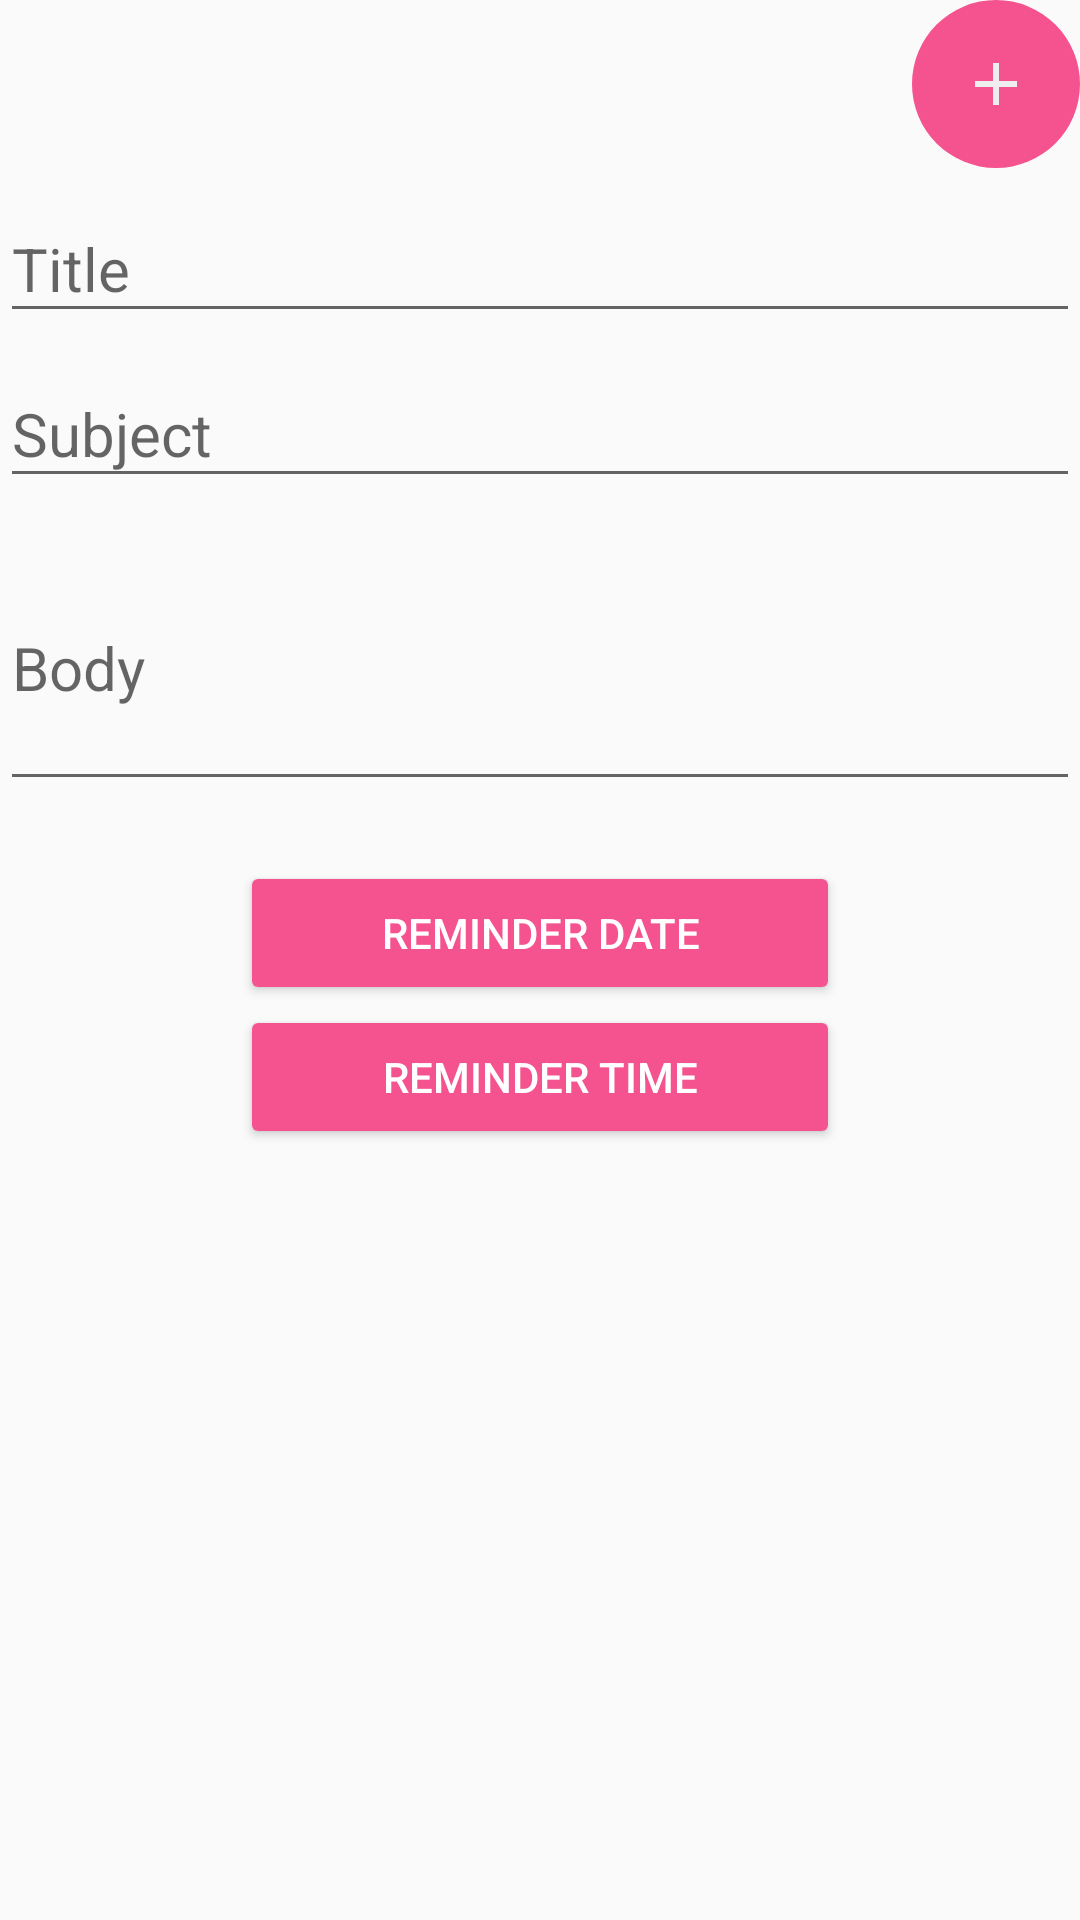

Write the Android layout XML for this screen, with the resource values it uses.
<!-- AndroidManifest.xml: application theme MyMaterialTheme -->
<!-- res/layout/fragment_tasks.xml -->
<LinearLayout xmlns:android="http://schemas.android.com/apk/res/android"
    xmlns:app="http://schemas.android.com/apk/res-auto"
    xmlns:tools="http://schemas.android.com/tools"
        android:orientation="vertical"
        android:layout_width="match_parent"
        android:layout_height="match_parent"
        tools:context="activity.HomeFragment"
    android:layout_marginLeft="10dp"
    android:layout_marginRight="10dp">
    <android.support.design.widget.FloatingActionButton
        android:id="@+id/add_task_fab"
        android:layout_width="wrap_content"
        android:clickable="true"
        android:src="@drawable/ic_add_black_24dp"
        app:backgroundTint="@color/colorAccent"
        app:borderWidth="0dp"
        app:elevation="0dp"
        app:fabSize="normal"
        android:layout_gravity="top|right"
        app:rippleColor="@color/colorPrimary"
        android:layout_height="wrap_content" />

    <ScrollView
        android:layout_width="match_parent"
        android:layout_height="match_parent">

        <LinearLayout
            android:layout_width="match_parent"
            android:layout_height="wrap_content"
            android:orientation="vertical" >






    <android.support.design.widget.TextInputLayout
        android:layout_width="match_parent"
        android:layout_height="wrap_content"
        android:id="@+id/t_title">

        <EditText
            android:layout_width="match_parent"
            android:layout_height="wrap_content"
            android:hint="Title"
            android:textSize="20sp"
            android:textColor="@color/colorAccent"
            android:textColorHint="@color/colorAccent" />
    </android.support.design.widget.TextInputLayout>

    <android.support.design.widget.TextInputLayout
        android:layout_width="match_parent"
        android:layout_height="wrap_content"
        android:id="@+id/t_subject">

        <EditText
            android:layout_width="match_parent"
            android:layout_height="wrap_content"
            android:hint="Subject"
            android:textSize="20sp"
            android:textColorHint="@color/colorAccent"
            android:textColor="@color/colorAccent" />
    </android.support.design.widget.TextInputLayout>

    <android.support.design.widget.TextInputLayout
        android:layout_width="match_parent"
        android:layout_height="wrap_content"
        android:layout_marginBottom="20dp"
        android:id="@+id/t_body">

        <EditText
            android:layout_width="match_parent"
            android:hint="Body"
            android:layout_height="90dp"
            android:textSize="20sp"
            android:textColorHint="@color/colorAccent"
            android:textColor="@color/colorAccent" />
    </android.support.design.widget.TextInputLayout>

    <Button style="@style/PrimaryButton"
        android:text="Reminder Date"
        android:layout_width="match_parent"
        android:layout_height="wrap_content"
        android:id="@+id/rem_date"
        android:elevation="6dp"
        android:layout_marginLeft="80dp"
        android:layout_marginRight="80dp" />

    <Button style="@style/PrimaryButton"
        android:text="Reminder Time"
        android:layout_width="match_parent"
        android:layout_height="wrap_content"
        android:id="@+id/rem_time"
        android:elevation="6dp"
        android:layout_marginLeft="80dp"
        android:layout_marginRight="80dp" />
        </LinearLayout>
    </ScrollView>
</LinearLayout>
<!-- resources referenced by this layout -->
<resources>
  <color name="colorAccent">#f5538f</color>
  <color name="colorPrimary">#f50057</color>
  <!-- drawable ic_add_black_24dp: png bitmap (drawable, 1005 bytes) -->
  <style name="PrimaryButton" parent="Widget.AppCompat.Button.Colored">
          <item name="colorControlNormal">@color/light_blue</item>
          <item name="colorControlHighlight">@color/dark_blue</item>
  
      </style>
  <style name="MyMaterialTheme" parent="MyMaterialTheme.Base">
  
      </style>
  <color name="light_blue">#0052df</color>
  <color name="dark_blue">#00528D</color>
  <style name="MyMaterialTheme.Base" parent="Theme.AppCompat.Light.DarkActionBar">
          <item name="windowNoTitle">true</item>
          <item name="windowActionBar">false</item>
          <item name="colorPrimary">@color/colorPrimary</item>
          <item name="colorPrimaryDark">@color/colorPrimaryDark</item>
          <item name="colorAccent">@color/colorAccent</item>
      </style>
  <color name="colorPrimaryDark">#c51162</color>
</resources>
